Run: headless pygame with SDL's dummy video driver; simulated clock (each Clock.tick advances the game by its frame time, no real sleeping); random seed 0; keys injected as events and as key.get_pressed() state; no mouse input.
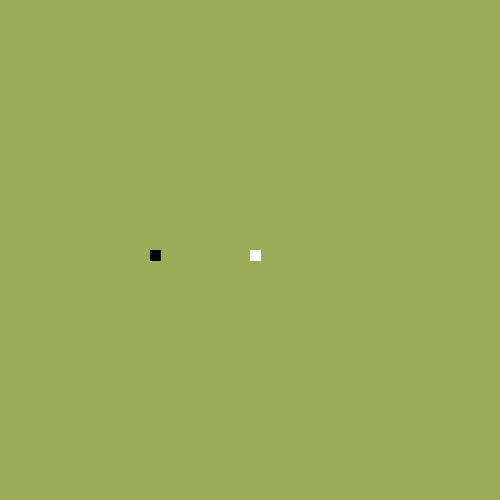
Frame 1 of 4 · flips 1–60 · no input
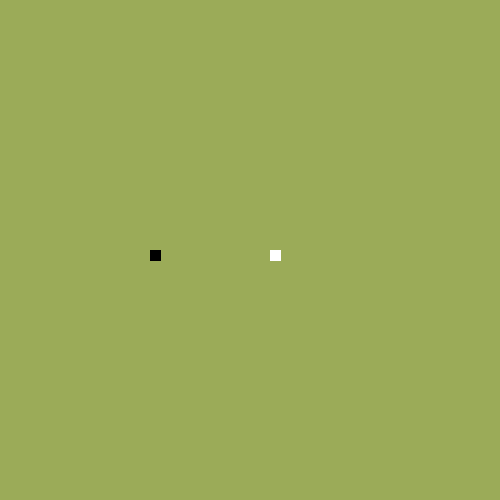
Frame 2 of 4 · flips 61–180 · tapped SPACE, RETURN · held RIGHT (→), D
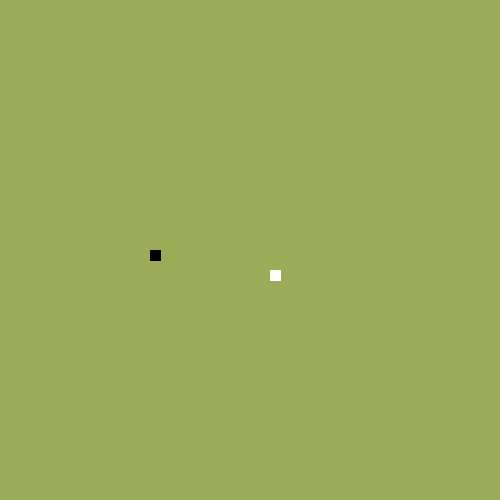
Frame 3 of 4 · flips 181–300 · held DOWN (↓), S
Frame 4 of 4 · flips 301–420 · held LEFT (←), A, UP (↑), W · screen same as frame 1, image omitted

The pygame program that drew these frames:


import pygame 
mode = 500
screen= pygame.display.set_mode((mode,mode))
running = True
playerx=250
playery=250
bx=[150]
by=[250]
map_x=[]
map_y=[]
size=10
i=0
dbx=[]
dby=[]
while running:

    screen.fill((255-mode/5,255-mode/6,255-mode/3))
    for event in pygame.event.get():
        if event.type == pygame.QUIT:
            running = False
        if event.type == pygame.KEYDOWN:

            if event.key == pygame.K_SPACE:
                bx.append(100)
                by.append(100)

            if event.key == pygame.K_w or event.key == pygame.K_UP:
                if (playery-size == by[i]) and (playerx == bx[i]):
                    by[i]-=size
                playery-=size
                map_y.append(playery)
                map_x.append(playerx)
                
            if event.key == pygame.K_a or event.key == pygame.K_LEFT:
                if (playerx-size == bx[i]) and (playery == by[i]):
                    bx[i]-=size
                playerx-=size
                map_y.append(playery)
                map_x.append(playerx)
                
            if event.key == pygame.K_s or event.key == pygame.K_DOWN:
                if (playery+size == by[i]) and (playerx == bx[i]):
                    by[i]+=size
                playery+=size
                map_y.append(playery)
                map_x.append(playerx)

            if event.key == pygame.K_d or event.key == pygame.K_RIGHT:
                if (playerx+size == bx[i]) and (playery == by[i]):
                    bx[i]+=size
                playerx+=size
                map_y.append(playery)
                map_x.append(playerx)

        if playerx<=0:
            playerx+=mode

        if playerx>=mode:
            playerx-=mode

        if playery<=0:
            playery+=mode

        if playery>=mode:
            playery-=mode

    if bx[i]<0:
        bx[i]=mode-2*size

    if bx[i]>mode:
        bx[i]=size

    if by[i]<0:
        by[i]=mode-2*size

    if by[i]>mode:
        by[i]=size
    if not dbx == 0:
        while i<len(dbx):
            pygame.draw.polygon(screen,(255,0,0),((dbx[i],dby[i]),(dbx[i]+size,dby[i]),(dbx[i]+size,dby[i]+size),(dbx[i],dby[i]+size)))
            i+=1
        i=0
        z=0
    while i<len(bx):
        while z<len(dbx):
            if (dbx[z]==bx[i] and dby[i]==by[i]):
                running = False
            z+=1
        z=0
        i+=1
    i=0
    pygame.draw.polygon(screen,(0,0,0),((bx[i],by[i]),(bx[i]+size,by[i]),(bx[i]+size,by[i]+size),(bx[i],by[i]+size)))
    pygame.draw.polygon(screen,(255,255,255),((playerx,playery),(playerx+size,playery),(playerx+size,playery+size),(playerx,playery+size)))
    print(playerx,playery,bx[i],by[i])
    pygame.display.flip()
print(map_x)
print("\n\n\n")
print(map_y)
